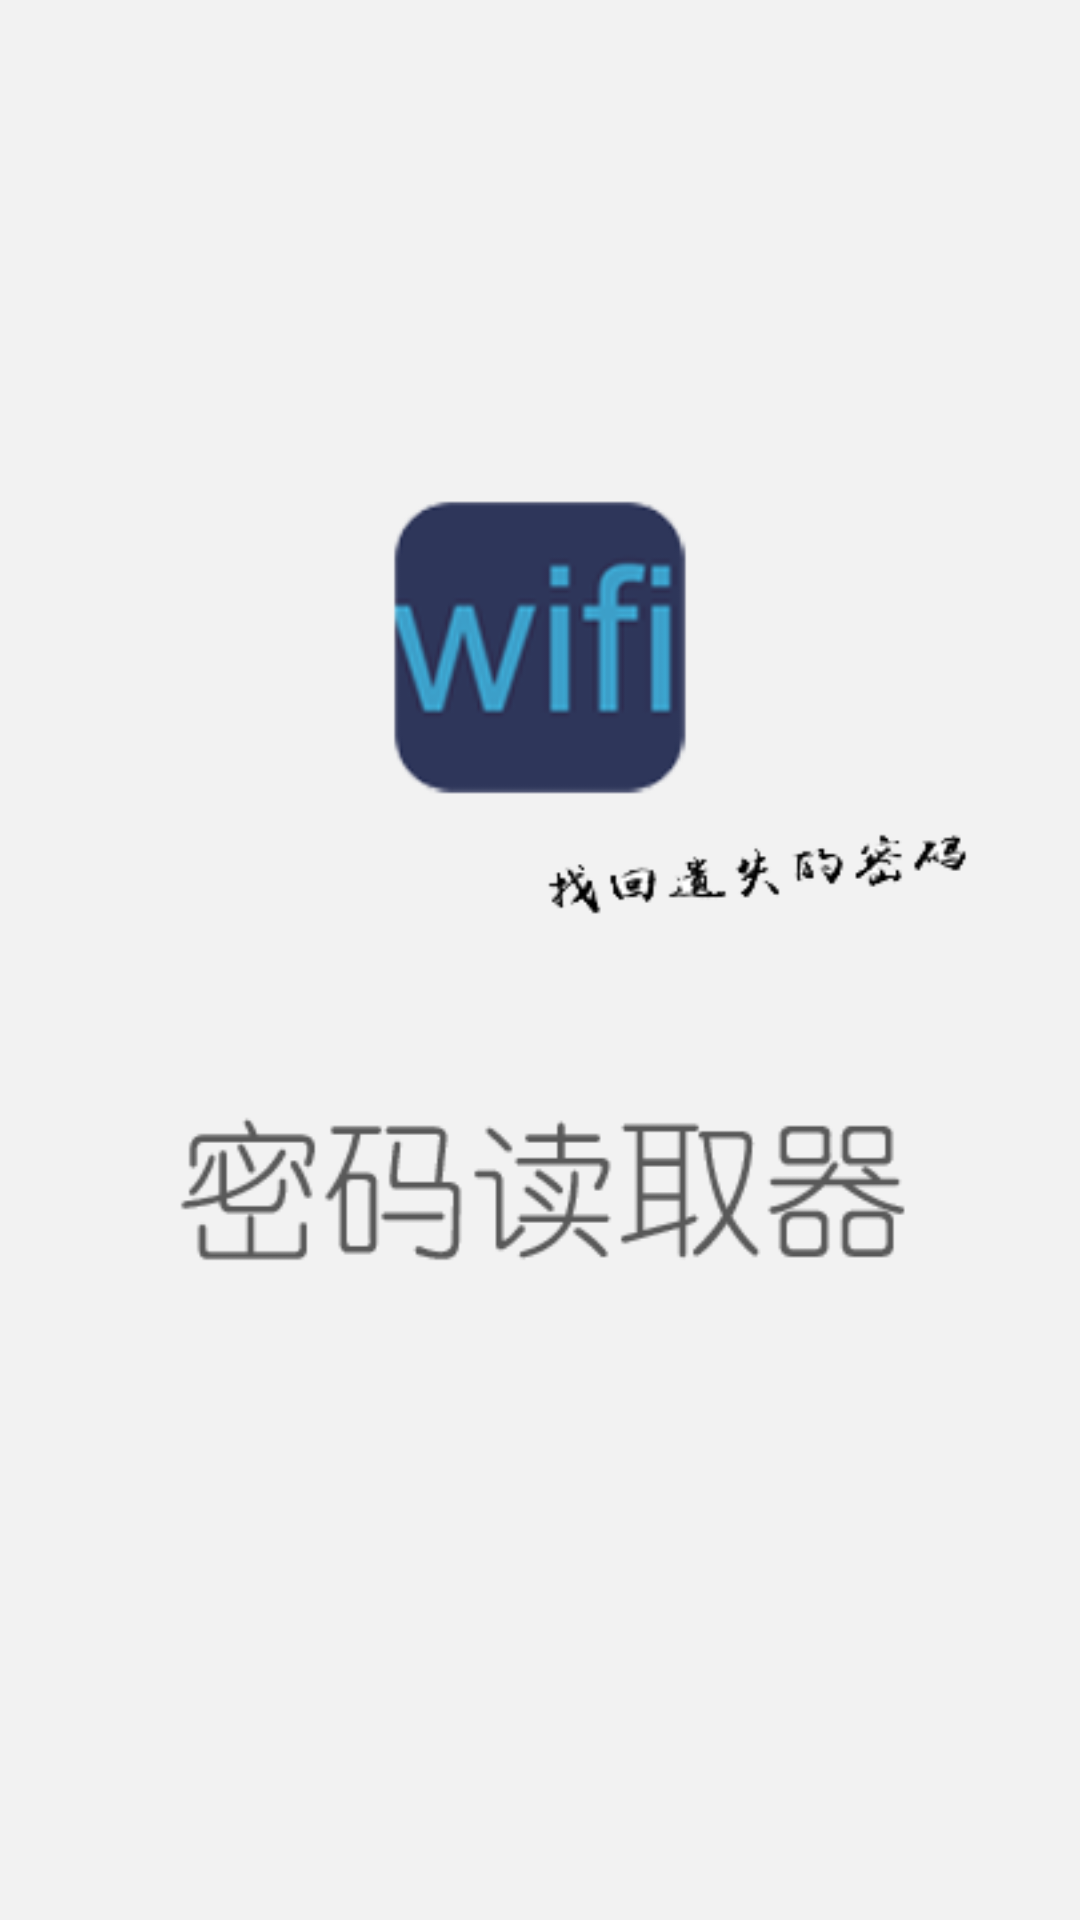

Android layout source for this screen:
<!-- AndroidManifest.xml: application theme AppTheme -->
<!-- res/layout/activity_logo.xml -->
<RelativeLayout xmlns:android="http://schemas.android.com/apk/res/android"
    xmlns:tools="http://schemas.android.com/tools" android:layout_width="match_parent"
    android:layout_height="match_parent"
    android:background="#f2f2f2"
    tools:context="com.wingsoft.wifikey.activity.Logo">
    <ImageView
        android:layout_width="wrap_content"
        android:layout_centerInParent="true"
        android:layout_height="wrap_content"
        android:src="@drawable/background"/>
</RelativeLayout>
<!-- resources referenced by this layout -->
<resources>
  <!-- drawable background: png bitmap (drawable, 20425 bytes) -->
  <style name="AppTheme" parent="Theme.AppCompat.Light.DarkActionBar">
          
      </style>
</resources>
